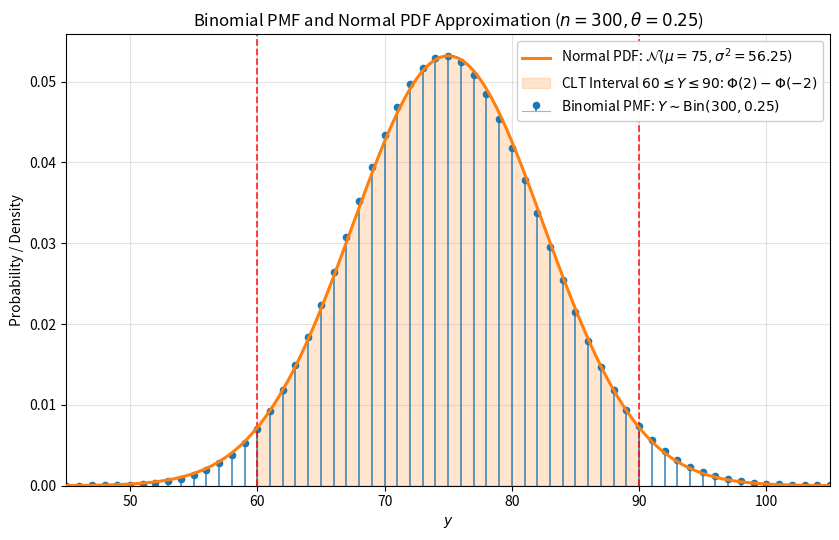

The matplotlib source for this figure:
from pathlib import Path
import math
import numpy as np
import matplotlib.pyplot as plt

# -------------------------------------------------------------
# 1. Project Root and Figures Directory (.pdf Output)
# -------------------------------------------------------------
try:
    script_dir = Path(__file__).resolve().parent
    # Check if project root is two levels up, otherwise fallback to script_dir
    project_root = script_dir.parents[1] if len(script_dir.parents) >= 2 else script_dir
except (NameError, IndexError):
    project_root = Path.cwd()

fig_dir = project_root / "figs"
fig_dir.mkdir(parents=True, exist_ok=True)
output_path = fig_dir / "q40_binomial_normal_clt.pdf"

# -------------------------------------------------------------
# 2. Parameters & Pure NumPy / Math Computations
# -------------------------------------------------------------
n = 300
theta = 0.25
mu = n * theta                                     # 75.0
sigma = math.sqrt(n * theta * (1 - theta))         # 7.5
a, b = 60, 90                                      # [mu - 2*sigma, mu + 2*sigma]

# Standard Normal CDF using math.erf: Phi(z) = 0.5 * (1 + erf(z / sqrt(2)))
def norm_cdf(x, loc=0.0, scale=1.0):
    z = (x - loc) / scale
    return 0.5 * (1.0 + math.erf(z / math.sqrt(2.0)))

# Normal PDF vectorized with NumPy
def norm_pdf(x, loc=0.0, scale=1.0):
    return (1.0 / (scale * math.sqrt(2.0 * math.pi))) * np.exp(-0.5 * ((x - loc) / scale)**2)

# Binomial PMF vectorized across an array of k values
def binomial_pmf(k_array, n_trials, p_val):
    return np.array([
        math.comb(n_trials, int(k)) * (p_val**int(k)) * ((1.0 - p_val)**(n_trials - int(k)))
        for k in k_array
    ])

# Domain ranges
k_vals = np.arange(45, 106)
binom_pmf = binomial_pmf(k_vals, n, theta)

x_smooth = np.linspace(45, 105, 500)
normal_pdf = norm_pdf(x_smooth, loc=mu, scale=sigma)

# Probabilities verification
target_k = np.arange(a, b + 1)
prob_exact_binom = np.sum(binomial_pmf(target_k, n, theta))
prob_clt_uncorrected = norm_cdf(2.0) - norm_cdf(-2.0)

# Fixed: Pass arguments cleanly into norm_cdf
prob_clt_corrected = norm_cdf(b + 0.5, loc=mu, scale=sigma) - norm_cdf(a - 0.5, loc=mu, scale=sigma)

print("=== GATE DA 2025 Q1.2.26 Verification (Pure NumPy/Math) ===")
print(f"Mean (mu)                  = {mu:.2f}")
print(f"Std Dev (sigma)            = {sigma:.4f}")
print(f"Exact Binomial P(60<=Y<=90): {prob_exact_binom:.6f}")
print(f"Standard CLT Phi(2)-Phi(-2): {prob_clt_uncorrected:.6f}")
print(f"Continuity-Corrected CLT   : {prob_clt_corrected:.6f}")

# -------------------------------------------------------------
# 3. Plotting and Vector PDF Export
# -------------------------------------------------------------
fig, ax = plt.subplots(figsize=(8.5, 5.5))

# Stem plot for discrete Binomial PMF
markerline, stemlines, baseline = ax.stem(
    k_vals,
    binom_pmf,
    linefmt="C0-",
    markerfmt="C0o",
    basefmt="C0-",
    label=rf"Binomial PMF: $Y \sim \mathrm{{Bin}}({n}, {theta})$",
)
plt.setp(stemlines, linewidth=1.2, alpha=0.85)
plt.setp(markerline, markersize=4.5)
plt.setp(baseline, linewidth=0.8, alpha=0.5)

# Smooth Normal PDF approximation
ax.plot(
    x_smooth,
    normal_pdf,
    color="C1",
    linewidth=2.2,
    zorder=5,
    label=rf"Normal PDF: $\mathcal{{N}}(\mu={mu:.0f}, \sigma^2={sigma**2:.2f})$",
)

# Shaded CLT target region [60, 90]
x_shade = np.linspace(a, b, 300)
ax.fill_between(
    x_shade,
    norm_pdf(x_shade, loc=mu, scale=sigma),
    color="C1",
    alpha=0.2,
    label=rf"CLT Interval ${a} \leq Y \leq {b}$: $\Phi(2) - \Phi(-2)$",
)

# Interval boundary markers at a = 60 and b = 90
ax.axvline(a, color="red", linestyle="--", linewidth=1.3, alpha=0.8)
ax.axvline(b, color="red", linestyle="--", linewidth=1.3, alpha=0.8)

# Aesthetics
ax.set_title(rf"Binomial PMF and Normal PDF Approximation ($n={n}, \theta={theta}$)")
ax.set_xlabel(r"$y$")
ax.set_ylabel("Probability / Density")
ax.set_xlim(45, 105)
ax.set_ylim(bottom=0)
ax.grid(True, linestyle="-", alpha=0.35)
ax.legend(loc="upper right", framealpha=0.95)

plt.tight_layout()

# Save vector PDF directly into fig_dir
plt.savefig(output_path, format="pdf", bbox_inches="tight")
plt.close(fig)

print(f"Successfully saved PDF to: {output_path.resolve()}")
